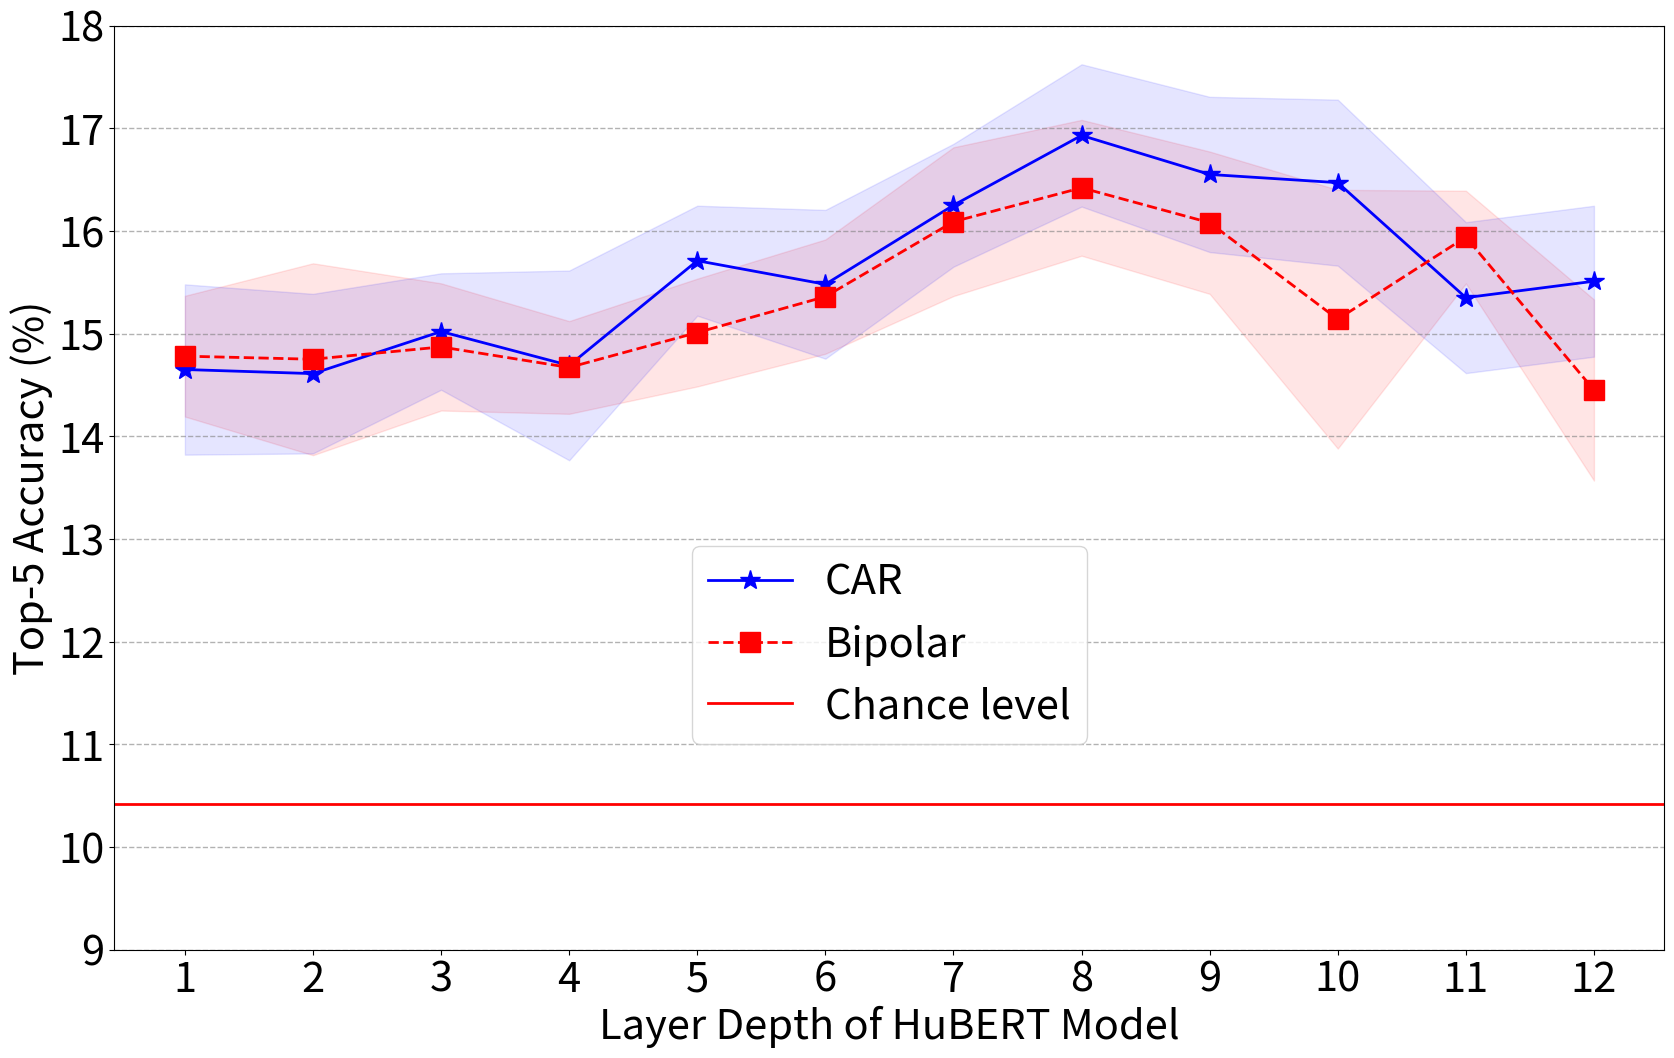
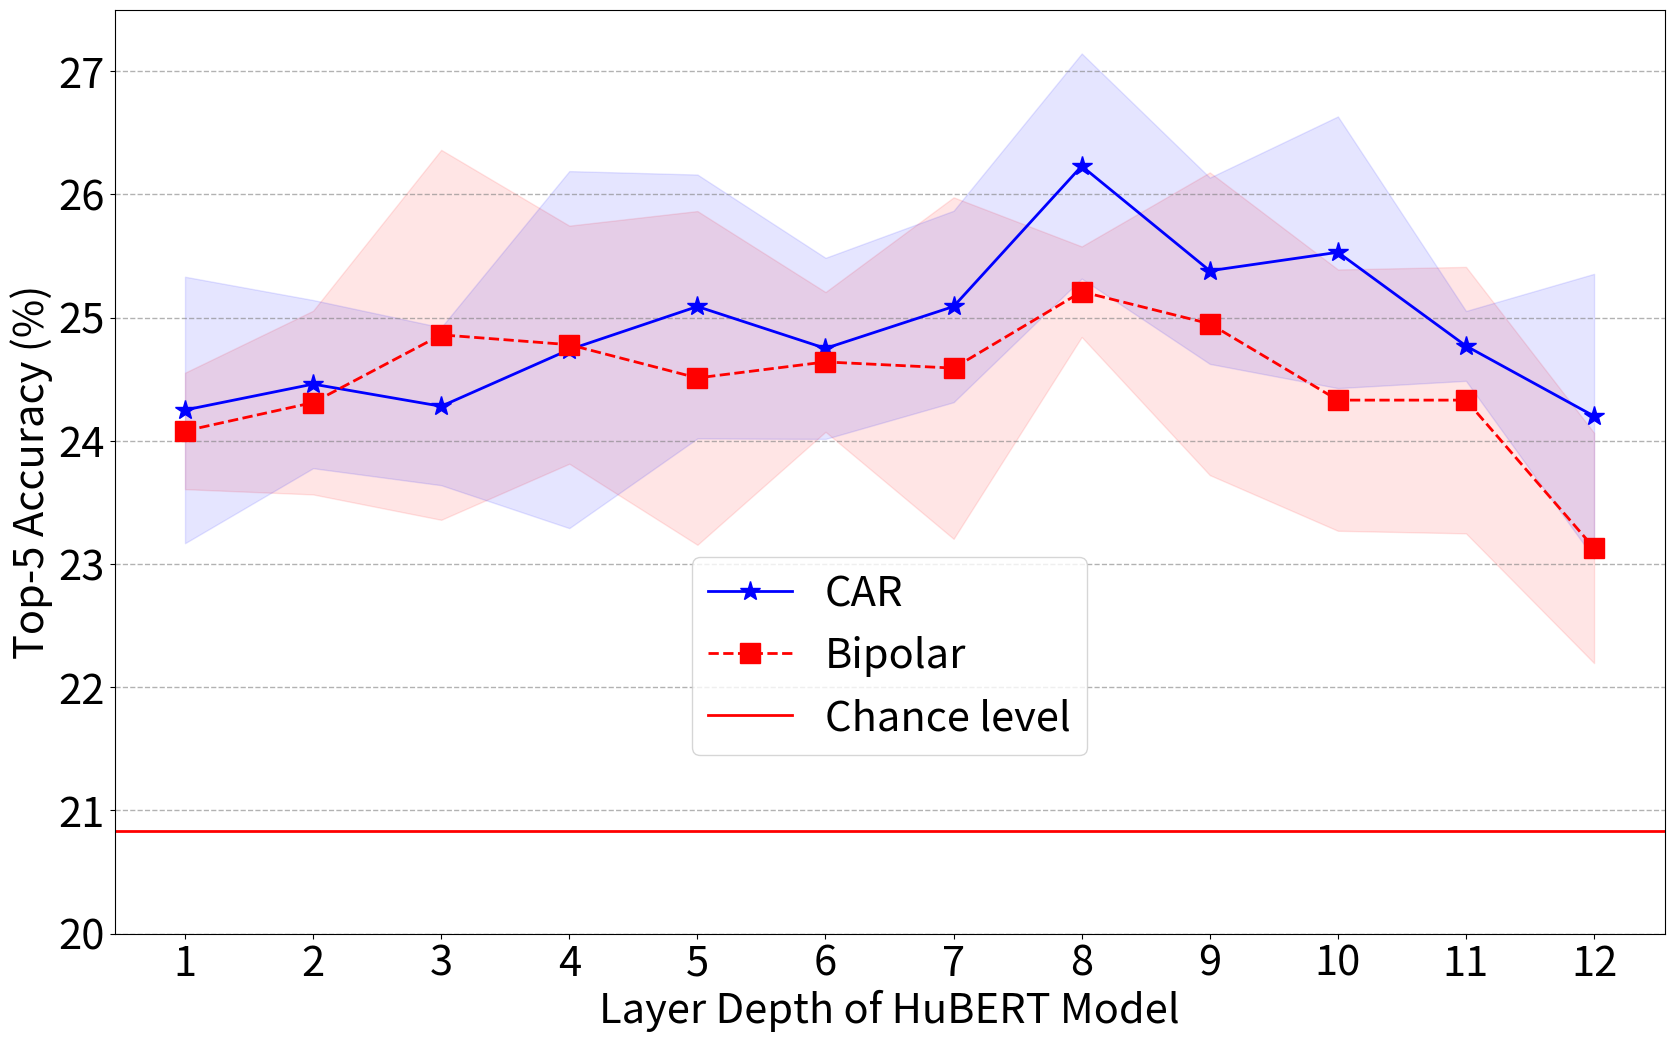

These charts were generated, in order, by the following Python code:
import matplotlib.pyplot as plt
import numpy as np

def plot_hubertlayer(c, b, c_std, b_std, type):
    """Fig: Effect of Parameters: hubertlayer

    Parameters
    -----------
    c: 
        accuracy of CAR
    b: 
        accuracy of Bipolar
    c_std:
        STDEV.S of CAR
    b_std:
        STDEV.S of Bipolar
    type:
        word | ini
    """
    
    x = [1, 2, 3, 4, 5, 6, 7, 8, 9, 10, 11, 12]
    fig, ax = plt.subplots(figsize=(20, 12))
    ax.plot(x, c, color='b', linestyle='-', linewidth=2, marker='*', markersize=15, label='CAR')
    ax.plot(x, b, color='r', linestyle='--', linewidth=2, marker='s', markersize=15, label='Bipolar')

    ax.fill_between(x, b-1.05*b_std, b+1.05*b_std, alpha=0.1, color='r')
    ax.fill_between(x, c-1.05*c_std, c+1.05*c_std, alpha=0.1, color='b') # 2.571 / power(6, 1/2)

    plt.rcParams.update({'font.size':30})
    plt.xticks(range(1, x.__len__()+1), x, fontsize=30)
    plt.yticks(fontsize=30)

    plt.grid(visible=True,
             color='grey', 
             axis='y',   
             linestyle='--',
             linewidth=1,
             alpha=0.6)
    
    plt.xlabel('Layer Depth of HuBERT Model', fontsize=30)

    if type == 'word':
        plt.axhline(y=10.42, color='red', linestyle='-', linewidth=2, label="Chance level")
        plt.ylabel('Top-5 Accuracy (%)', fontsize=30)
        plt.ylim(9, 18)
        plt.legend(bbox_to_anchor=(0.5, 0.33), loc='center')
        plt.savefig('Fig9a.eps', bbox_inches='tight', dpi=300)
        plt.savefig('Fig9a.png', bbox_inches='tight', dpi=300)
        plt.show()
    elif type == 'ini':
        plt.axhline(y=20.83, color='red', linestyle='-', linewidth=2, label="Chance level")
        plt.ylabel('Top-5 Accuracy (%)', fontsize=30)
        plt.ylim(20, 27.5)
        plt.legend(bbox_to_anchor=(0.5, 0.3), loc='center')
        plt.savefig('Fig9b.eps', bbox_inches='tight', dpi=300)
        plt.savefig('Fig9b.png', bbox_inches='tight', dpi=300)
        plt.show()


if __name__ == '__main__':

    word_acc5_c     = np.array([14.65, 14.61, 15.02, 14.69, 15.71, 15.48, 16.25, 16.93, 16.55, 16.47, 15.35, 15.51])
    word_acc5_c_std = np.array([0.79, 0.74, 0.54, 0.88, 0.51, 0.69, 0.57, 0.66, 0.72, 0.77, 0.70, 0.70])
    word_acc5_b     = np.array([14.78, 14.75, 14.87, 14.67, 15.01, 15.36, 16.09, 16.42, 16.08, 15.14, 15.94, 14.45])
    word_acc5_b_std = np.array([0.56, 0.89, 0.59, 0.43, 0.50, 0.53, 0.69, 0.63, 0.66, 1.20, 0.43, 0.84])
    ini_acc5_c      = np.array([24.25, 24.46, 24.28, 24.74, 25.09, 24.75, 25.09, 26.23, 25.38, 25.53, 24.77, 24.20])
    ini_acc5_c_std  = np.array([1.03, 0.65, 0.61, 1.38, 1.02, 0.70, 0.74, 0.87, 0.72, 1.05, 0.27, 1.10])
    ini_acc5_b      = np.array([24.08, 24.31, 24.86, 24.78, 24.51, 24.64, 24.59, 25.21, 24.95, 24.33, 24.33, 23.13])
    ini_acc5_b_std  = np.array([0.45, 0.71, 1.43, 0.92, 1.29, 0.54, 1.32, 0.35, 1.17, 1.01, 1.03, 0.89])

    plot_hubertlayer(word_acc5_c, word_acc5_b, word_acc5_c_std, word_acc5_b_std, 'word')
    plot_hubertlayer(ini_acc5_c, ini_acc5_b, ini_acc5_c_std, ini_acc5_b_std, 'ini')